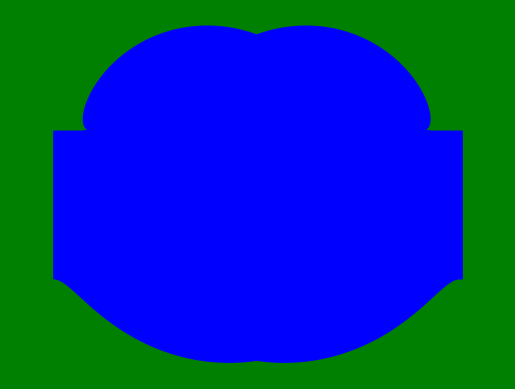

Here is the Python script that generated this plot:
import matplotlib.pyplot as plt 
import numpy as np 

i = np.arange(0, 2*np.pi, 0.01)

r = 2 - 2*np.sin(i) + np.sin(i) * np.sqrt(np.abs(np.cos(i))/np.sin(i) + 1.4) 

x = r * np.cos(i)
y = r * np.sin(i)

fig = plt.figure(facecolor='green')

plt.fill_between(x, y, color='blue')

plt.axis('equal')
plt.axis('off')

plt.show()